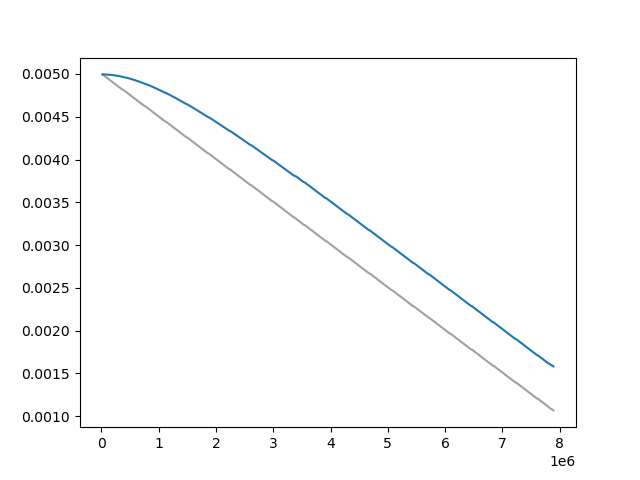

Data behind this chart, as committed beside it:
Wall time, Step, Value
1711485213, 20000, 0.004995
1711485310, 30000, 0.00499
1711485399, 40000, 0.004984
1711485499, 50000, 0.004979
1711485597, 60000, 0.004974
1711485691, 70000, 0.004969
1711485784, 80000, 0.004964
1711485879, 90000, 0.004959
1711485973, 100000, 0.004954
1711486066, 110000, 0.004949
1711486165, 120000, 0.004943
1711486261, 130000, 0.004938
1711486355, 140000, 0.004933
1711486445, 150000, 0.004928
1711486543, 160000, 0.004923
1711486640, 170000, 0.004918
1711486736, 180000, 0.004913
1711486829, 190000, 0.004908
1711486925, 200000, 0.004902
1711487016, 210000, 0.004897
1711487113, 220000, 0.004892
1711487210, 230000, 0.004887
1711487304, 240000, 0.004882
1711487398, 250000, 0.004877
1711487493, 260000, 0.004872
1711487586, 270000, 0.004867
1711487682, 280000, 0.004861
1711487778, 290000, 0.004856
1711487873, 300000, 0.004851
1711487969, 310000, 0.004846
1711488058, 320000, 0.004841
1711488154, 330000, 0.004836
1711488251, 340000, 0.004831
1711488349, 350000, 0.004826
1711488439, 360000, 0.00482
1711488630, 380000, 0.004815
1711488727, 390000, 0.00481
1711488825, 400000, 0.004805
1711488921, 410000, 0.0048
1711489023, 420000, 0.004795
1711489124, 430000, 0.00479
1711489226, 440000, 0.004785
1711489328, 450000, 0.004779
1711489429, 460000, 0.004774
1711489526, 470000, 0.004769
1711489623, 480000, 0.004764
1711489719, 490000, 0.004759
1711489814, 500000, 0.004754
1711489910, 510000, 0.004749
1711490009, 520000, 0.004744
1711490105, 530000, 0.004738
1711490199, 540000, 0.004733
1711490294, 550000, 0.004728
1711490389, 560000, 0.004723
1711490487, 570000, 0.004718
1711490578, 580000, 0.004713
1711490674, 590000, 0.004708
1711490768, 600000, 0.004703
1711490864, 610000, 0.004697
1711490957, 620000, 0.004692
... 704 more rows
